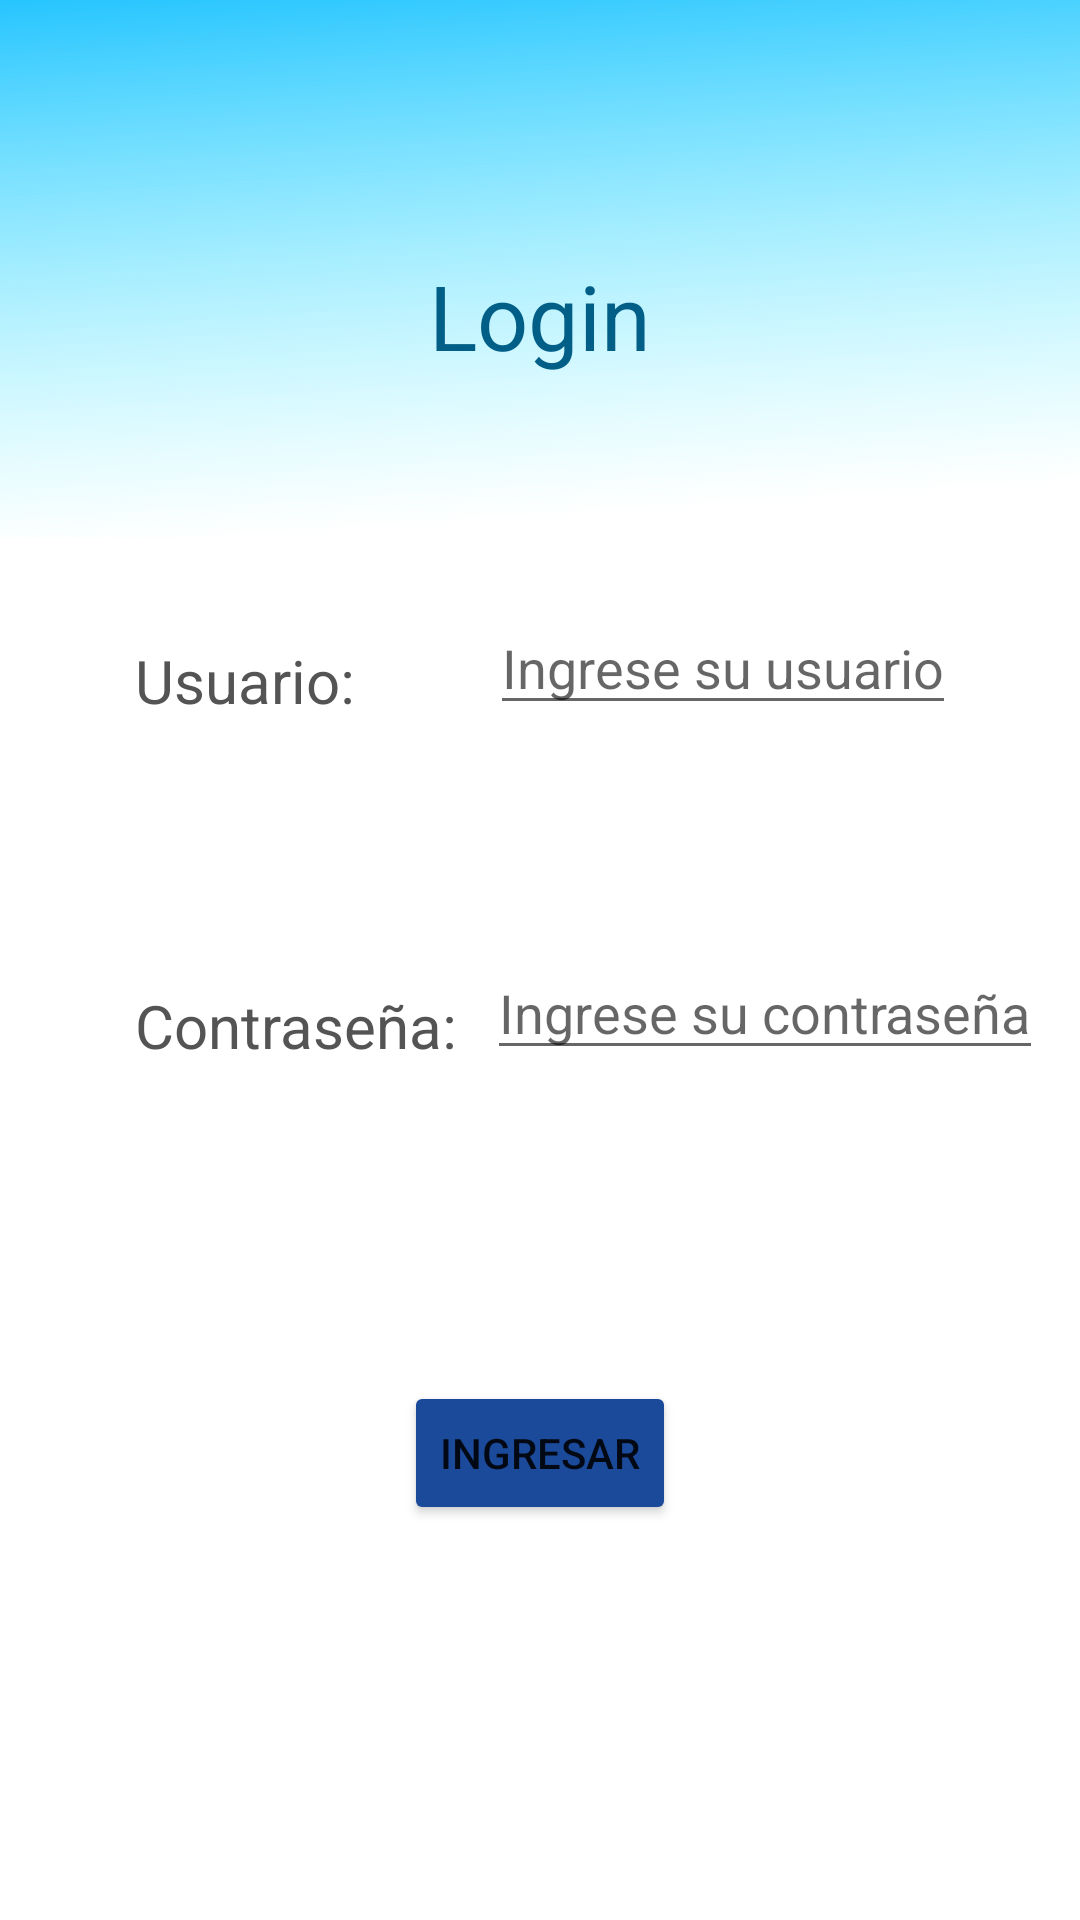

Reconstruct the res/layout file that produces this screen, plus the resources it refers to.
<!-- AndroidManifest.xml: application theme Theme.COVIproyecto -->
<!-- res/layout/activity_login.xml -->
<?xml version="1.0" encoding="utf-8"?>
<LinearLayout
    xmlns:android="http://schemas.android.com/apk/res/android"
    xmlns:app="http://schemas.android.com/apk/res-auto"
    xmlns:tools="http://schemas.android.com/tools"
    android:layout_width="match_parent"
    android:layout_height="match_parent"
    android:background="@drawable/fondolr"
    android:orientation="vertical"
    tools:context=".Login">


    <TextView
        android:id="@+id/textView"
        android:layout_width="wrap_content"
        android:layout_height="wrap_content"
        android:text="@string/Login"
        android:layout_marginTop="85dp"
        android:textSize="30sp"
        android:textColor="#015e86"
        android:layout_gravity="center"
         />

    <LinearLayout
        android:layout_width="match_parent"
        android:layout_height="115dp"
        android:layout_marginTop="60dp"
        android:orientation="horizontal">

        <TextView
            android:id="@+id/textView2"
            android:layout_width="wrap_content"
            android:layout_height="wrap_content"
            android:text="@string/Login_usertv"
            android:textColor="#545454"
            android:textSize="20sp"
            android:layout_marginLeft="45dp"
            android:layout_marginTop="20dp" />

        <EditText
            android:layout_marginTop="15dp"
            android:layout_marginLeft="45dp"
            android:id="@+id/txtuser"
            android:layout_width="wrap_content"
            android:layout_height="wrap_content"
            android:textColor="#545454"
            android:hint="@string/Login_userev"/>
    </LinearLayout>
    <LinearLayout
        android:layout_width="match_parent"
        android:layout_height="130dp"
        android:orientation="horizontal">

        <TextView
            android:id="@+id/textView3"
            android:layout_width="wrap_content"
            android:layout_height="wrap_content"
            android:text="@string/Login_conttv"
            android:textColor="#545454"
            android:textSize="20dp"
            android:layout_marginLeft="45dp"
            android:layout_marginTop="20dp" />

        <EditText
            android:layout_marginTop="15dp"
            android:layout_marginLeft="10dp"
            android:id="@+id/txtpass"
            android:textColor="#545454"
            android:layout_width="wrap_content"
            android:layout_height="wrap_content"
            android:hint="@string/Login_contev"
            />
    </LinearLayout>
    <Button
        android:id="@+id/buttonLog"
        android:layout_width="wrap_content"
        android:layout_height="wrap_content"
        android:text="@string/Login_button"
        android:onClick="Ingreso"
        android:layout_gravity="center"
        android:layout_marginTop="30dp"
        android:backgroundTint="#1b4a9b"
         />


</LinearLayout>
<!-- resources referenced by this layout -->
<resources>
  <!-- drawable fondolr: png bitmap (drawable-v24, 50511 bytes) -->
  <string name="Login">Login</string>
  <string name="Login_button">Ingresar</string>
  <string name="Login_contev">Ingrese su contraseña</string>
  <string name="Login_conttv">Contraseña:</string>
  <string name="Login_userev">Ingrese su usuario</string>
  <string name="Login_usertv">Usuario:</string>
  <style name="Theme.COVIproyecto" parent="Theme.MaterialComponents.DayNight.DarkActionBar">
          
          <item name="colorPrimary">@color/purple_500</item>
          <item name="colorPrimaryVariant">@color/purple_700</item>
          <item name="colorOnPrimary">@color/white</item>
          
          <item name="colorSecondary">@color/teal_200</item>
          <item name="colorSecondaryVariant">@color/teal_700</item>
          <item name="colorOnSecondary">@color/black</item>
          
          <item name="android:statusBarColor" tools:targetApi="l">?attr/colorPrimaryVariant</item>
          
      </style>
  <color name="purple_500">#FF6200EE</color>
  <color name="purple_700">#FF3700B3</color>
  <color name="white">#FFFFFFFF</color>
  <color name="teal_200">#FF03DAC5</color>
  <color name="teal_700">#FF018786</color>
  <color name="black">#FF000000</color>
</resources>
